Run: headless pygame with SDL's dummy video driver; simulated clock (each Clock.tick advances the game by its frame time, no real sleeping); random seed 0; keys injected as events and as key.get_pressed() state; no mouse input.
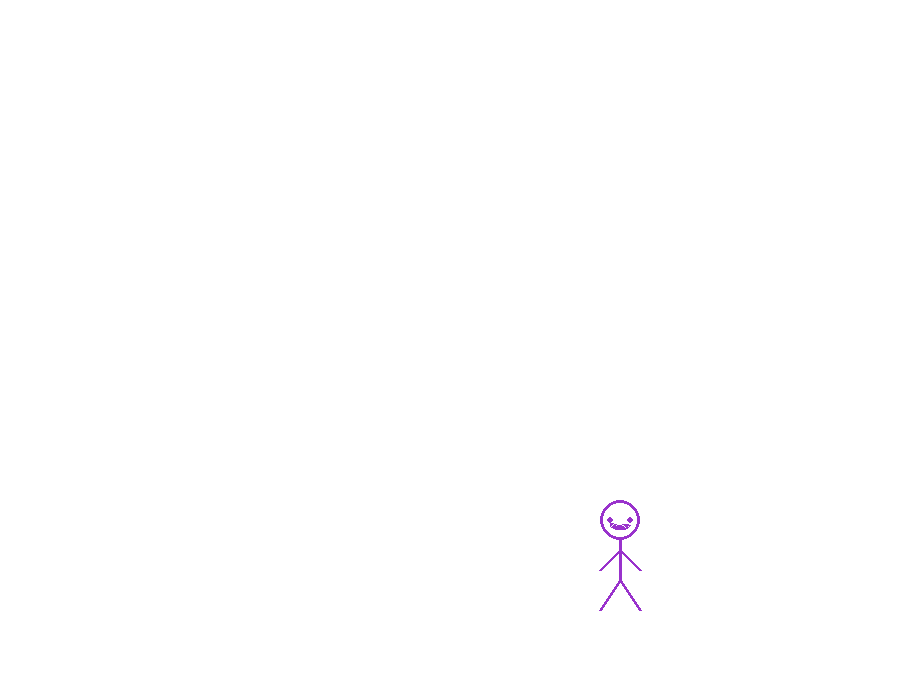
Frame 1 of 4 · flips 1–60 · no input
Frame 2 of 4 · flips 61–180 · tapped SPACE, RETURN · held RIGHT (→), D · screen unchanged from frame 1, image omitted
Frame 3 of 4 · flips 181–300 · held DOWN (↓), S · screen unchanged from frame 2, image omitted
Frame 4 of 4 · flips 301–420 · held LEFT (←), A, UP (↑), W · screen unchanged from frame 3, image omitted

The pygame program that drew these frames:

# Import and initialize pygame
import pygame
pygame.init()

# Canvas settings and variables
SCREEN_SIZE = (900, 700)
screen = pygame.display.set_mode(SCREEN_SIZE)

# Draw graphics functions
def draw_stickman(color, x, y) :
    #head
    pygame.draw.circle(screen, color, (x + 20, y + 20), 20, 3)
    #body
    pygame.draw.line(screen, color, (x + 20, y + 40), (x + 20, y + 80), 3)
    #arms
    pygame.draw.line(screen, color, (x + 20, y + 50), (x, y + 70), 3)
    pygame.draw.line(screen, color, (x + 20, y + 50), (x + 40, y + 70), 3)
    #legs
    pygame.draw.line(screen, color, (x + 20, y + 80), (x, y + 110), 3)
    pygame.draw.line(screen, color, (x + 20, y + 80), (x + 40, y + 110), 3)
    #face
    pygame.draw.arc(screen, color, (x + 10, y + 20, 20 ,10), 3.14, 0, width = 3)
    pygame.draw.circle(screen, color, (x + 10, y + 20), 3)
    pygame.draw.circle(screen, color, (x + 30, y + 20), 3)

def draw_platform(color, color2, x, y, width, height) :
    #bottom
    pygame.draw.line(screen, color2, (x, y + 8), (x + width, y + 8), height)
    #top
    pygame.draw.line(screen, color, (x, y), (x + width, y), 6)
    


# Open canvas
run = True
while run:
    #open to empty white screen
    screen.fill("white")

    #draw shapes
    draw_stickman("darkorchid", 600, 500)

    for event in pygame.event.get(): 
        #when user clicks X on window so the window isnt stuck open
        if event.type == pygame.QUIT:
            run = False

    #update canvas with whats been drawn 
    pygame.display.flip()
